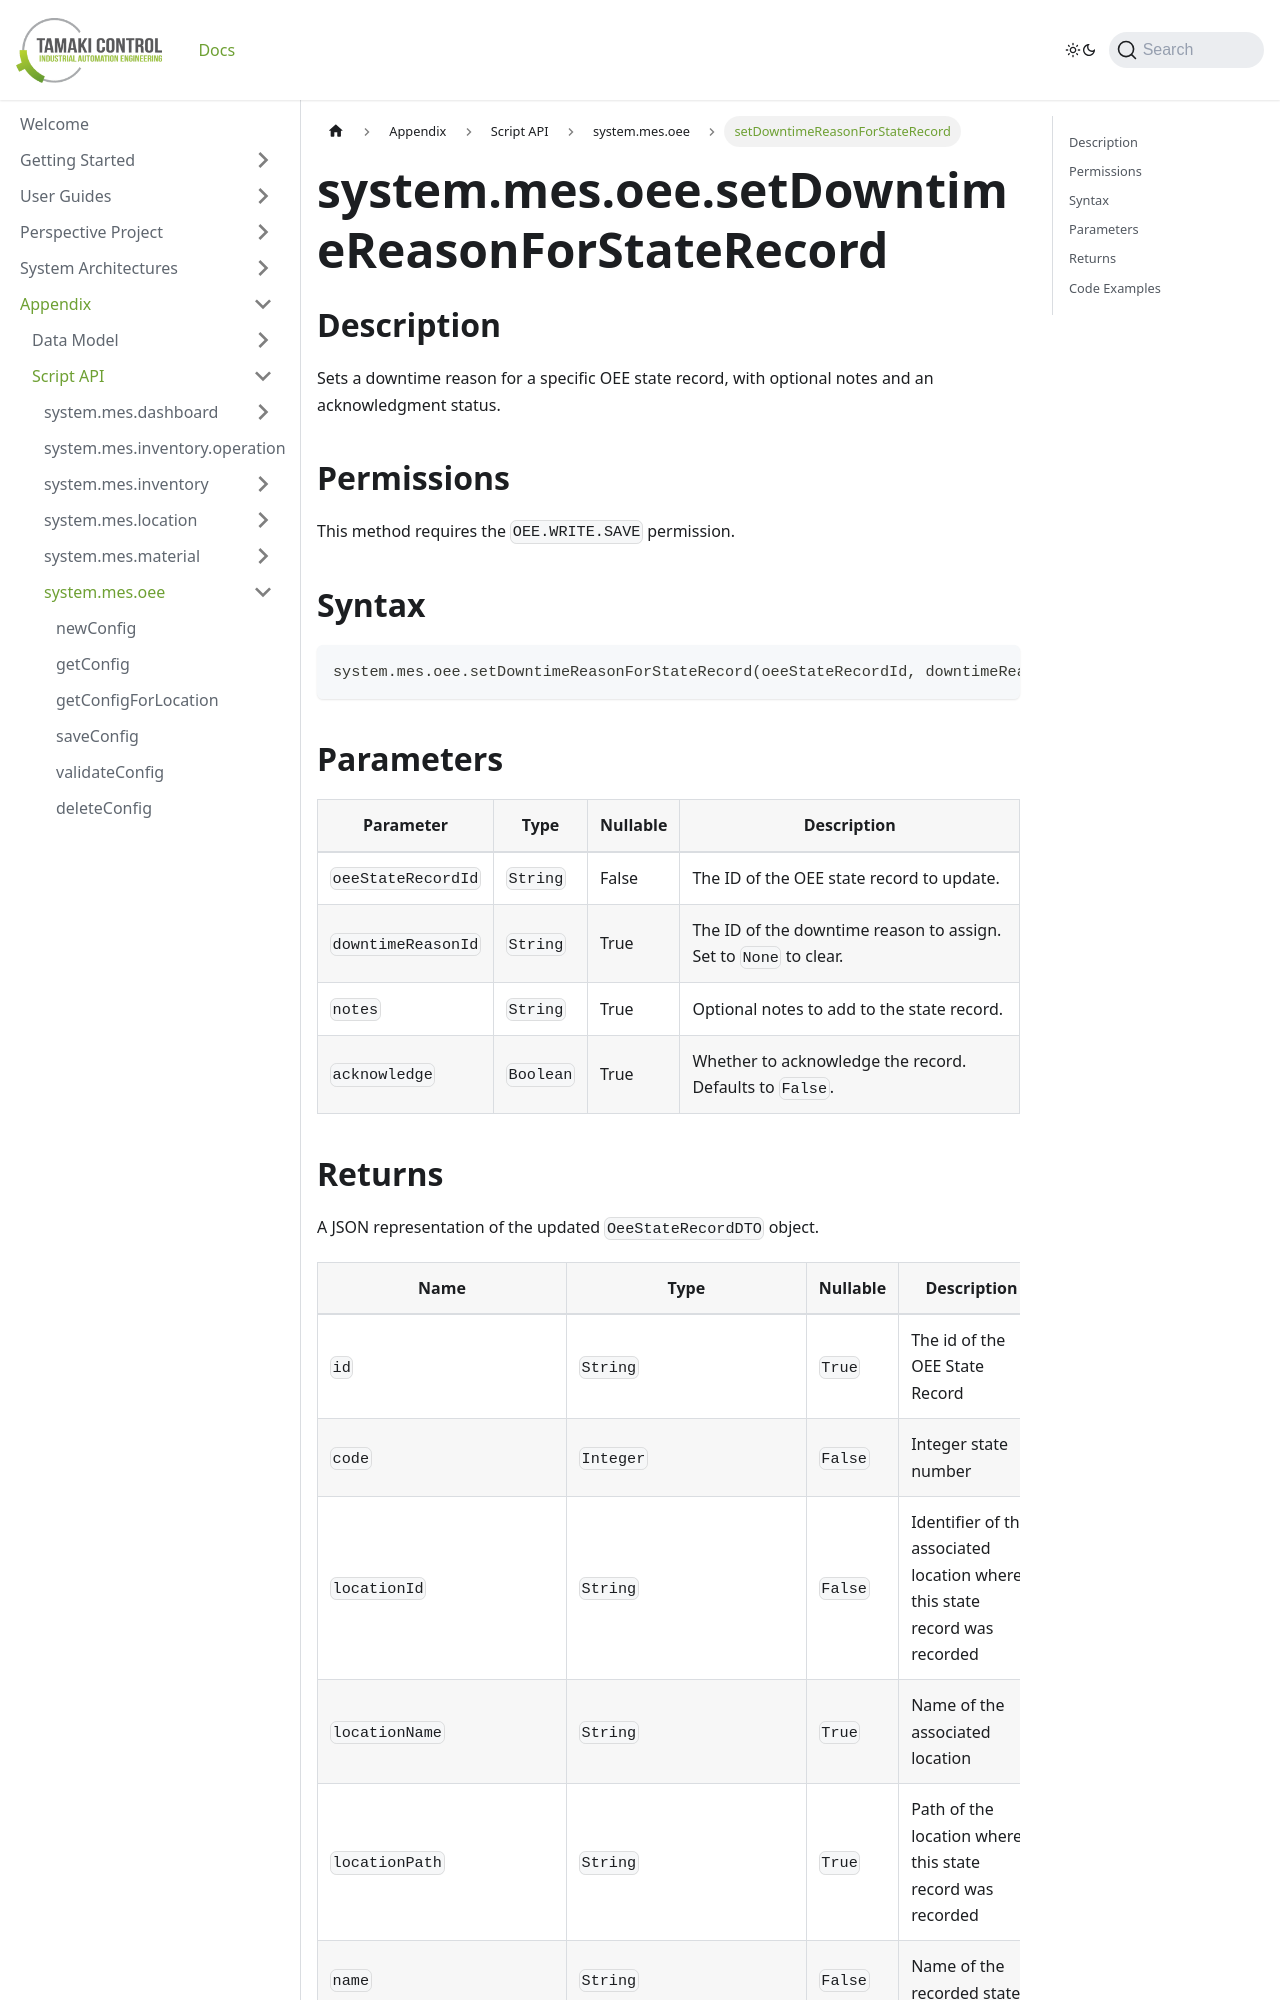

repository: TamakiControl/tamaki-mes-docs · page: docs/appendix/script-api/oee-script-api/set-downtime-reason-for-state-record/index.html · generator: docusaurus

---
sidebar_position: 44
title: 'setDowntimeReasonForStateRecord'
description: 'Sets a downtime reason for a specific state record.'
---

# system.mes.oee.setDowntimeReasonForStateRecord

## Description

Sets a downtime reason for a specific OEE state record, with optional notes and an acknowledgment status.

## Permissions

This method requires the `OEE.WRITE.SAVE` permission.

## Syntax

```python
system.mes.oee.setDowntimeReasonForStateRecord(oeeStateRecordId, downtimeReasonId=None, notes=None, acknowledge=False)
```

## Parameters

| Parameter          | Type      | Nullable | Description                                                      |
| ------------------ | --------- | -------- | ---------------------------------------------------------------- |
| `oeeStateRecordId` | `String`  | False    | The ID of the OEE state record to update.                        |
| `downtimeReasonId` | `String`  | True     | The ID of the downtime reason to assign. Set to `None` to clear. |
| `notes`            | `String`  | True     | Optional notes to add to the state record.                       |
| `acknowledge`      | `Boolean` | True     | Whether to acknowledge the record. Defaults to `False`.          |
